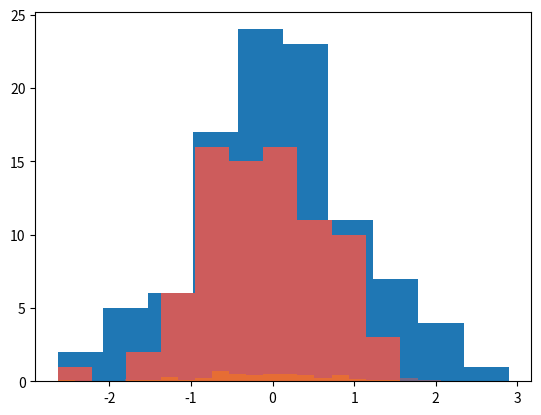

Reproduce this figure in Python. (Note: this script raises an exception after producing the figure.)
# Let's begin by importing what we'll need (You'll probably be copying and pasting this a lot)

# The normal imports
import numpy as np
from numpy.random import randn
import pandas as pd

# Import the stats librayr from numpy
from scipy import stats

# These are the plotting modules adn libraries we'll use:
import matplotlib as mpl
import matplotlib.pyplot as plt
import seaborn as sns

# Command so that plots appear in the iPython Notebook
plt.tight_layout()

# Command so that plots appear in the iPython Notebook: Only for Jupter Notebook
# %matplotlib inline

# First of all, source of information for what a histogram actually is: http://en.wikipedia.org/wiki/Histogram

#Create a random normal-dist dataset
dataset1 = randn(100)

#Plot a histogram of the dataset, note bins=10 by default
plt.hist(dataset1)

# Lets make another dataset
dataset2 = randn(80)

#Plot
plt.hist(dataset2,color='indianred')

# We can use normed to plot on same plot

# Set normed=True for the plots to be normalized in order to comapre data sets with different number of observations
# Set alpha=0.5 for transparency
plt.hist(dataset1,density=True,color='indianred',alpha=0.5,bins=20)
plt.hist(dataset2,density=True,alpha=0.5,bins=20)

# Make two more random normal dist data sets
data1 = randn(1000)
data2 = randn(1000)

#Can represent joint distributions using joint plots
sns.jointplot(data1,data2)

# Can also use hex bins for a more concise picture
sns.jointplot(data1,data2,kind='hex')

# Next we'll learn how to use Kernel Estimation Plots